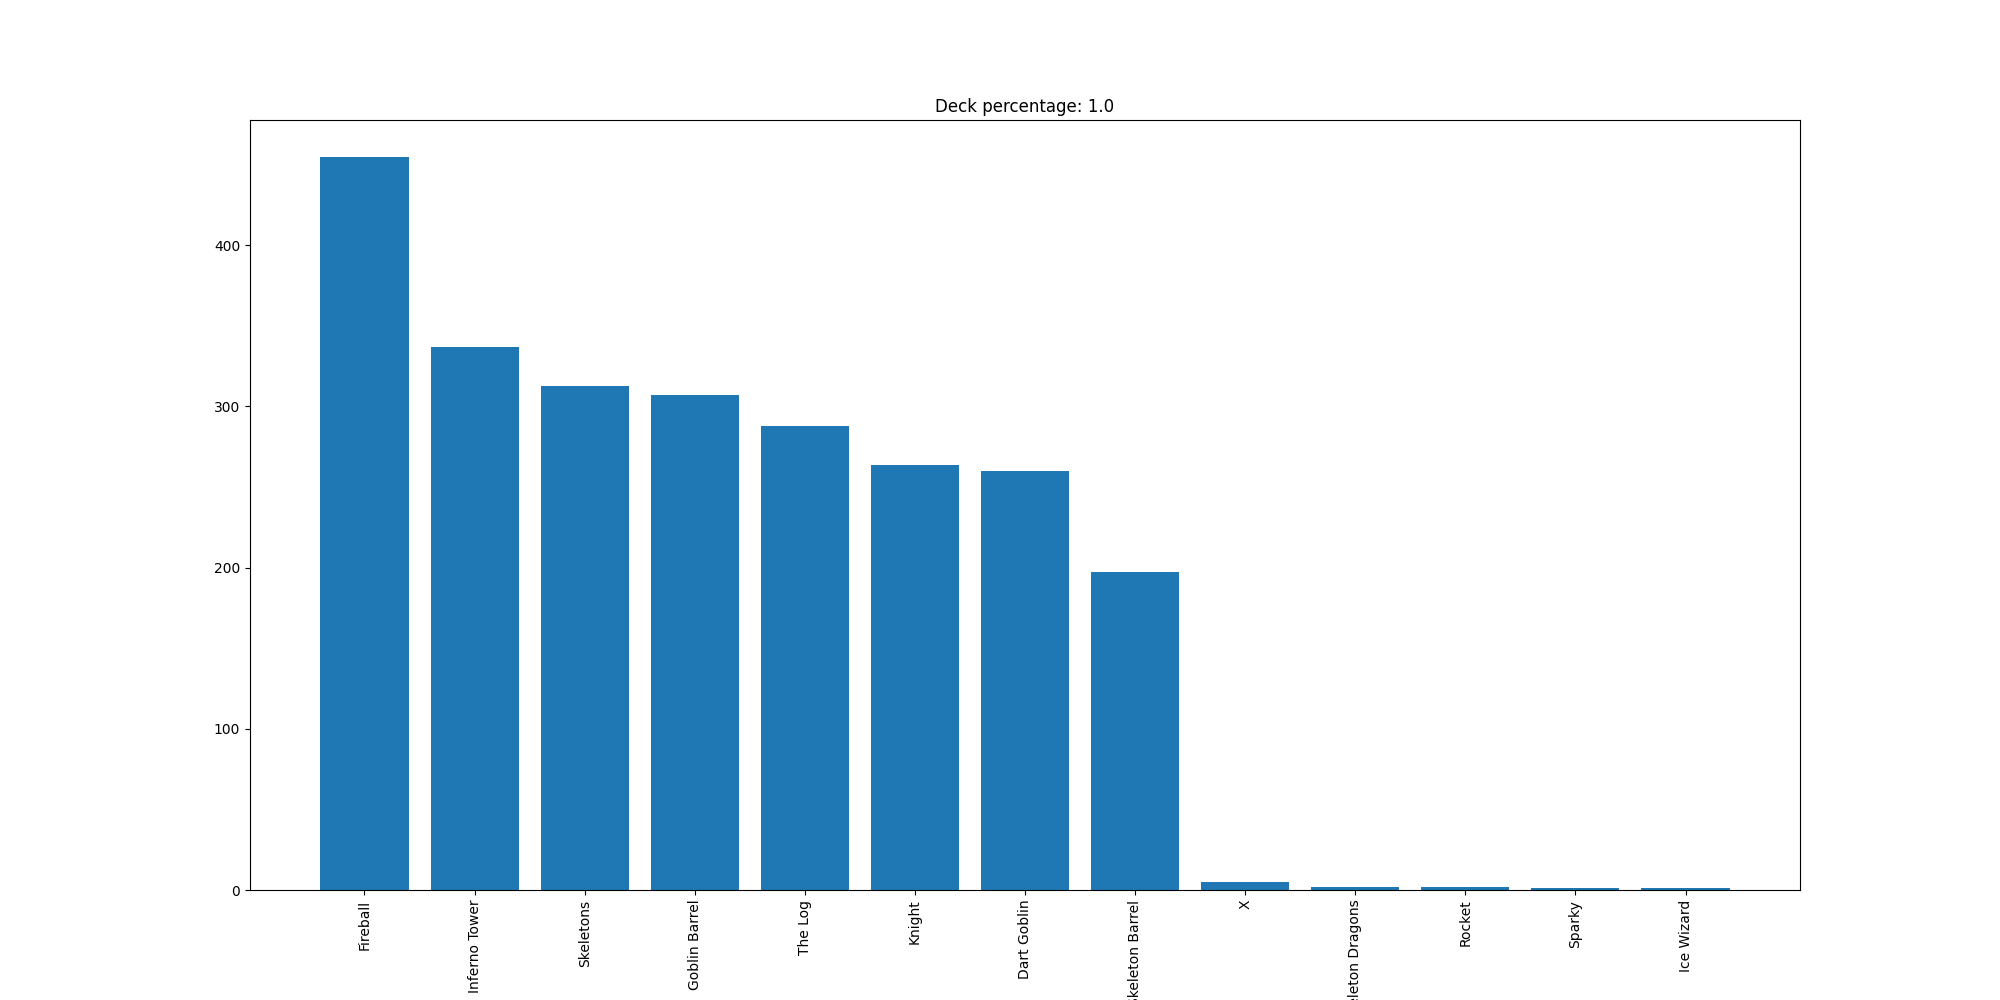

Data behind this chart, as committed beside it:
Fireball, 455
Inferno Tower, 337
Skeletons, 313
Goblin Barrel, 307
The Log, 288
Knight, 264
Dart Goblin, 260
Skeleton Barrel, 197
X, 5
Skeleton Dragons, 2
Rocket, 2
Sparky, 1
Ice Wizard, 1
